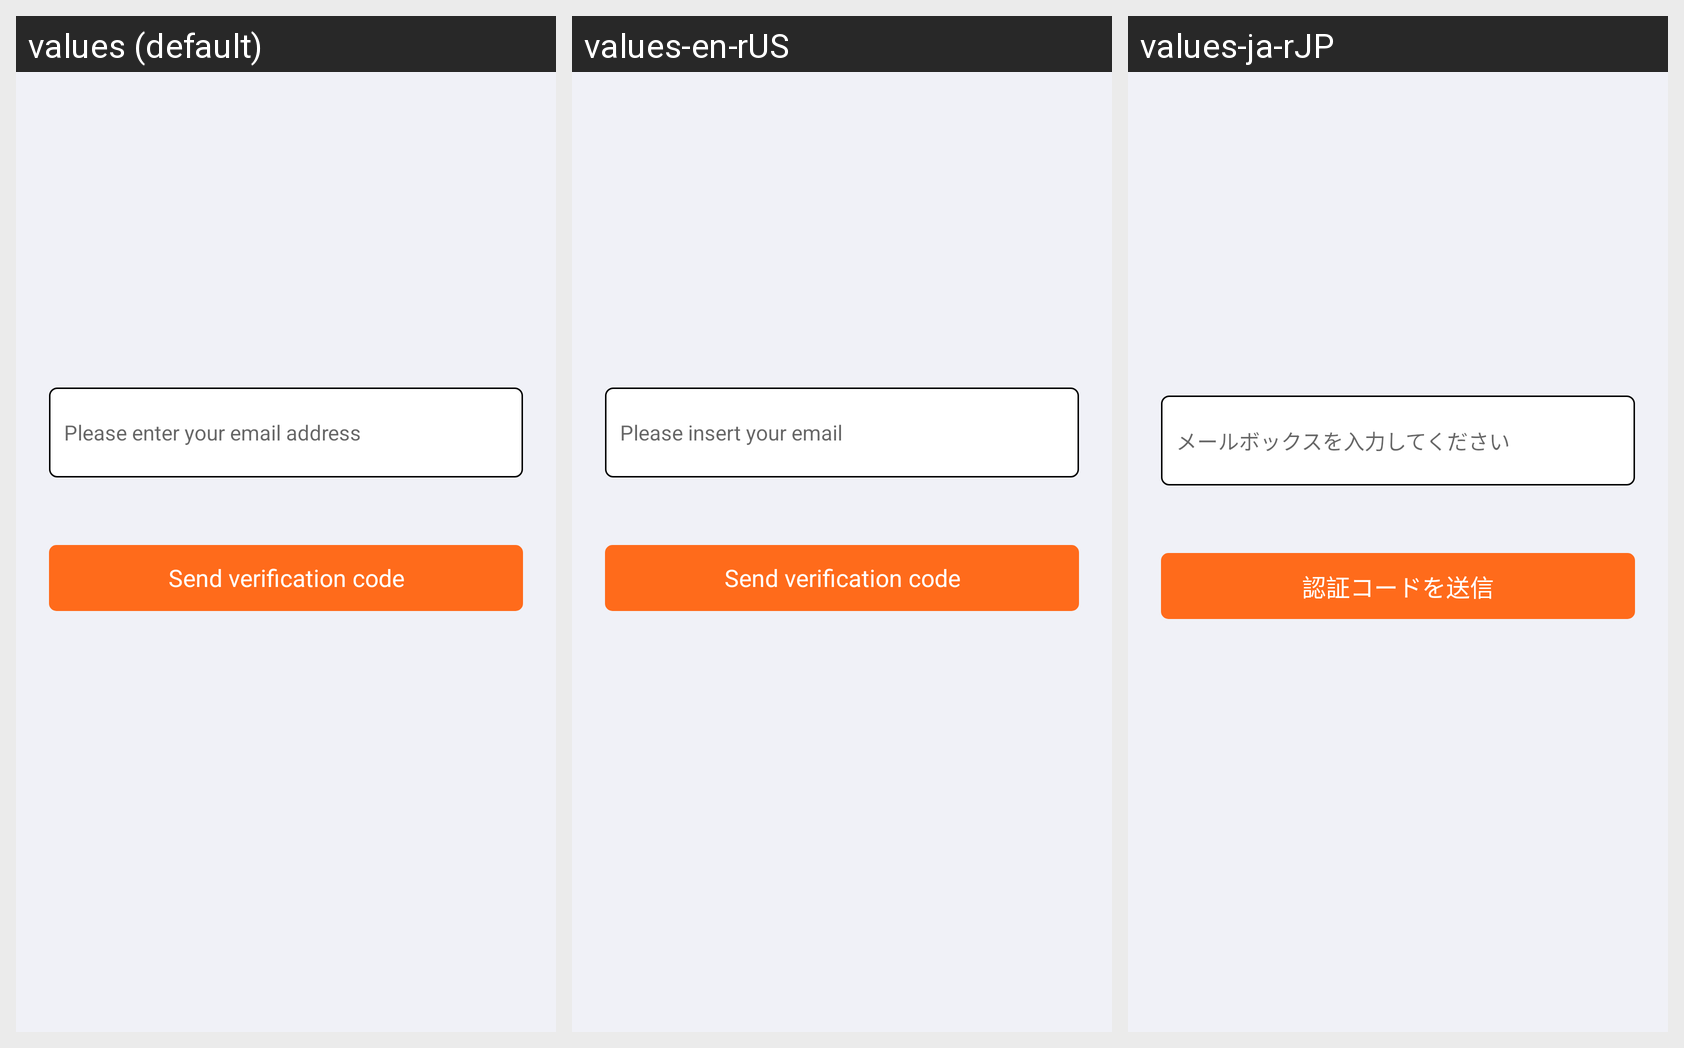

For this localized Android screen grid, give each drawn string resource with its value in every locale shown.
Android screen res/layout/activity_bind_email.xml rendered under 3 locales, left to right: values (default), values-en-rUS, values-ja-rJP. Device: Nexus 5 (rendered at 1080×1920; each locale shown at half size, 540×960, under a caption strip naming it); theme AppThemeToolBar.Translucent.
Other locales in the repository, not shown: values-de-rDE, values-es, values-fr, values-jp, values-ko, values-pt, values-ru, values-zh-rCN, values-zh-rTW.
Strings drawn on this screen, with the default value and each locale's value (text and hints the layout hard-codes, and strings that could not be matched under every locale, appear in the picture but are not listed):

qingshuruyouxiang
  values: Please enter your email address
  values-en-rUS: Please insert your email
  values-ja-rJP: メールボックスを入力してください

fasongyanzhengma
  values: Send verification code
  values-en-rUS: Send verification code
  values-ja-rJP: 認証コードを送信
